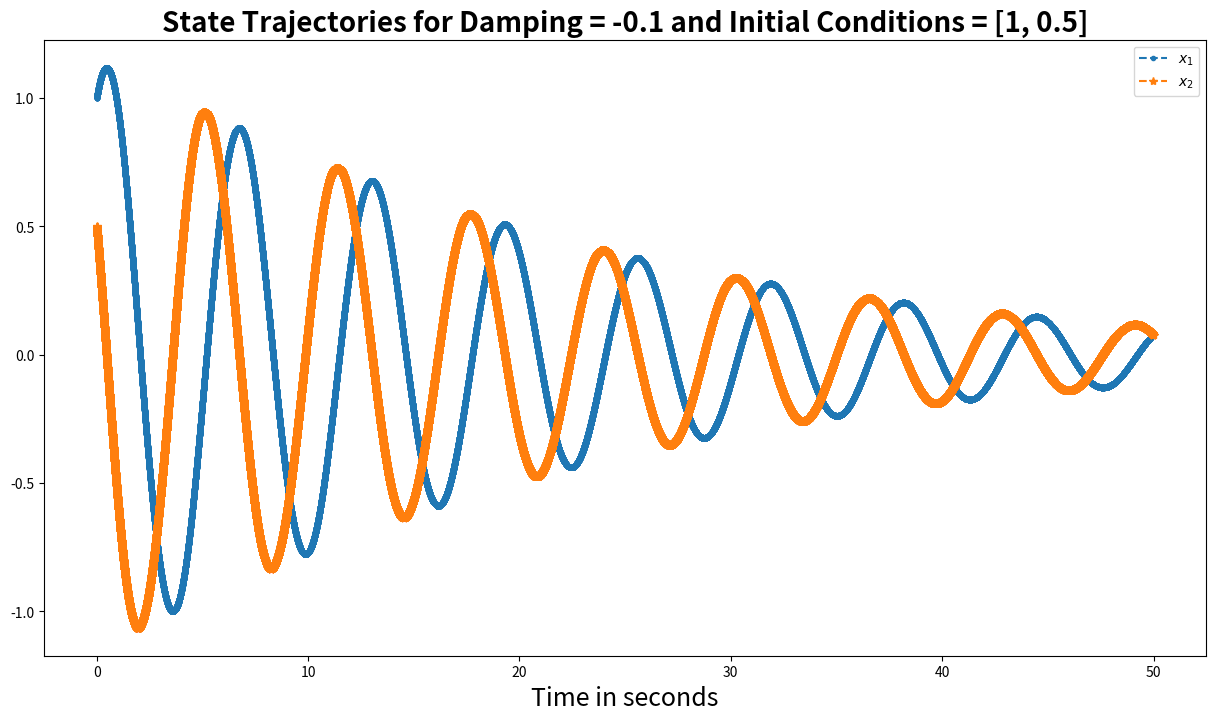

Generate this figure with matplotlib: (Note: this script raises an exception after producing the figure.)
import numpy as np
import matplotlib.pyplot as plt
from scipy.integrate import odeint
t = np.linspace(0.0,50.0, 100000)

def damping_factor(mu):
    def van_der_pol_dynamics(x, t):
        """Defines system dynamics"""
        x1 = x[1]
        x2 = -mu * (x[0] ** 2.0 - 1.0) * x[1] - x[0]
        result = np.array([x1, x2])
        return result
    return van_der_pol_dynamics

def state_trajectories(damp,init_condtns,t):
    """Solves differential equations to return trajectories"""
    states=odeint(damp,init_condtns,t)
    return states


damp_coeff=[-0.1,5,-0.05,5,3]
damp=[]
for i in range(5):
    damp.append(damping_factor(damp_coeff[i]))

ic=[[1,0.5],[3,0.5],[2,0.5],[1,0.5],[-2.5,-2]]
x=[state_trajectories(damp[0],ic[0],t)]
for i in range(1,5):
    x.append(state_trajectories(damp[i],ic[i],t))

##State trajectories
labels=['$x_1$','$x_2$']
for i in range(5):
    plt.figure(figsize=(15.0, 8.0))
    plt.plot(t,x[i][:,0],marker='.',linestyle='--',label=labels[0])
    plt.plot(t,x[i][:,1],marker='*',linestyle='--',label=labels[1])
    plt.legend()
    Title='State Trajectories for Damping = '+str(damp_coeff[i])+' and Initial Conditions = '+str(ic[i])
    plt.title(Title,fontweight='bold', fontsize=20)
    plt.xlabel("Time in seconds",fontsize=18)
    filename='Tex/vanderpol_trajectories'+str(i)+'.png'
    plt.savefig(filename)

## Phase Plot for all trajectories
labels=['Damping=-0.1,IC=[1,0.5]','Damping=5,IC=[3,0.5]','Damping=-0.05,IC=[2,0.5]','Damping=5,IC=[1,0.5]','Damping=3,IC=[-2.5,-2]']
plt.figure(figsize=(15.0, 8.0))
for i in range(5):
    plt.plot(x[i][:,0], x[i][:,1],label=labels[i])
plt.legend()
plt.title('Phase Plots of Solutions to the Van der Pol Equation',fontweight='bold', fontsize=20)
plt.xlabel("x_1",fontsize=18)
plt.ylabel("x_2",fontsize=18)
plt.savefig('Tex/vanderpol_equation.png')
